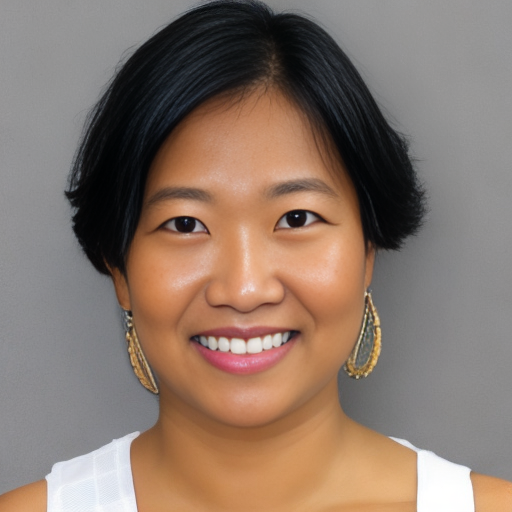
Generation parameters embedded in this image by AUTOMATIC1111 Stable Diffusion web UI or a fork of it (Forge, ...) (PNG 'parameters' text chunk):
a photo of person, detailed
Negative prompt: full body, ((far)), letters, dark, shadows, disfigured, blurry, bad art, ((((ugly)))), (((duplicate))), ((morbid)), ((mutilated)), out of frame, extra fingers, mutated hands, ((poorly drawn hands)), ((poorly drawn face)), (((mutation))), (((deformed))), ((ugly)), blurry, ((bad anatomy)), (((bad proportions))), ((extra limbs)), cloned face, (((disfigured))), out of frame, ugly, extra limbs, (bad anatomy), gross proportions, (malformed limbs), ((missing arms)), ((missing legs)), (((extra arms))), (((extra legs))), mutated hands, (fused fingers), (too many fingers), (((long neck)))
Steps: 50, Sampler: DDIM, CFG scale: 7, Seed: 2303797093, Face restoration: GFPGAN, Size: 512x512, Model hash: 7746fc20, Batch size: 5, Batch pos: 3